The GitHub repository Alimzade/synthetic_data_efficacy contains a labelled image folder "pre_processed_data" with 4 categories: glioma, meningioma, no tumor, pituitary tumor. Examples follow, each with its label.

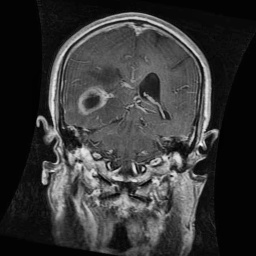
Label: glioma

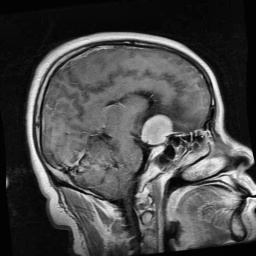
Label: meningioma

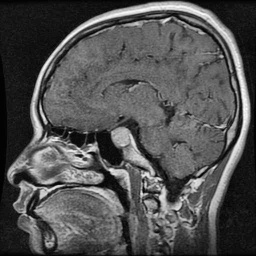
Label: pituitary tumor

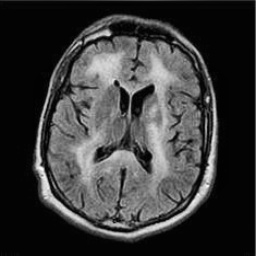
Label: no tumor

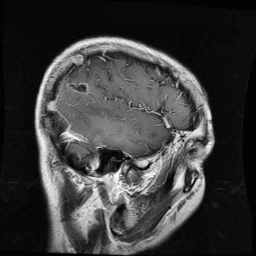
Label: glioma

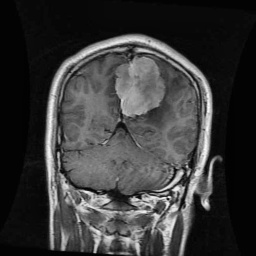
Label: meningioma
